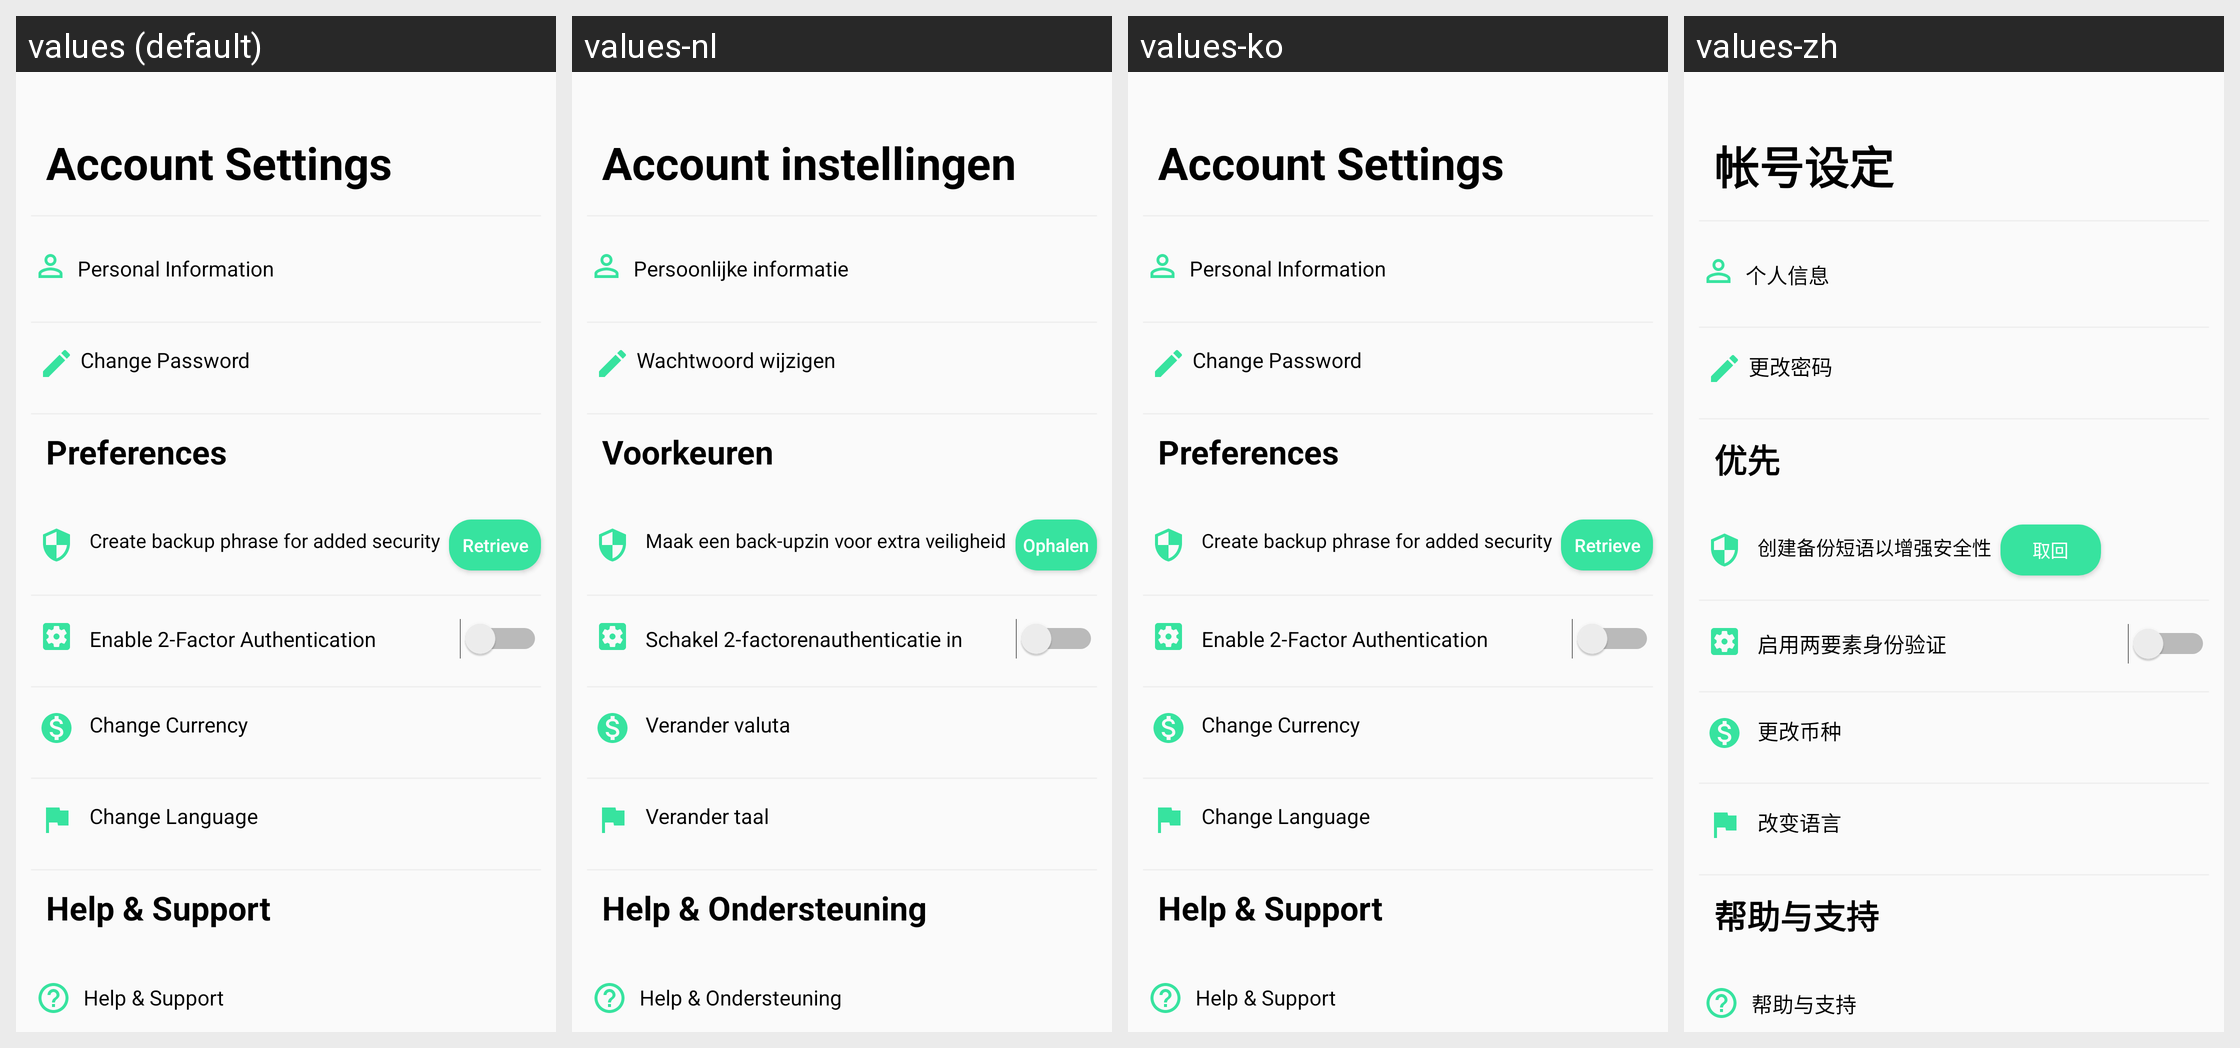

For this localized Android screen grid, give each drawn string resource with its value in every locale shown.
Android screen res/layout/activity_settings.xml rendered under 4 locales, left to right: values (default), values-nl, values-ko, values-zh. Device: Nexus 5 (rendered at 1080×1920; each locale shown at half size, 540×960, under a caption strip naming it); theme AppTheme.
Other locales in the repository, not shown: values-de, values-es, values-fr, values-it, values-ja, values-pt, values-ru.
Strings drawn on this screen, with the default value and each locale's value (text and hints the layout hard-codes, and strings that could not be matched under every locale, appear in the picture but are not listed):

account
  values: Account Settings
  values-nl: Account instellingen
  values-ko: Account Settings
  values-zh: 帐号设定

personal
  values: Personal Information
  values-nl: Persoonlijke informatie
  values-ko: Personal Information
  values-zh: 个人信息

change_pwd2
  values: Change Password
  values-nl: Wachtwoord wijzigen
  values-ko: Change Password
  values-zh: 更改密码

pref
  values: Preferences
  values-nl: Voorkeuren
  values-ko: Preferences
  values-zh: 优先

backup
  values: Create backup phrase for added security
  values-nl: Maak een back-upzin voor extra veiligheid
  values-ko: Create backup phrase for added security
  values-zh: 创建备份短语以增强安全性

retrieve
  values: Retrieve
  values-nl: Ophalen
  values-ko: Retrieve
  values-zh: 取回

enable
  values: Enable 2-Factor Authentication
  values-nl: Schakel 2-factorenauthenticatie in
  values-ko: Enable 2-Factor Authentication
  values-zh: 启用两要素身份验证

curr
  values: Change Currency
  values-nl: Verander valuta
  values-ko: Change Currency
  values-zh: 更改币种

lang
  values: Change Language
  values-nl: Verander taal
  values-ko: Change Language
  values-zh: 改变语言

help
  values: Help & Support
  values-nl: Help & Ondersteuning
  values-ko: Help & Support
  values-zh: 帮助与支持
